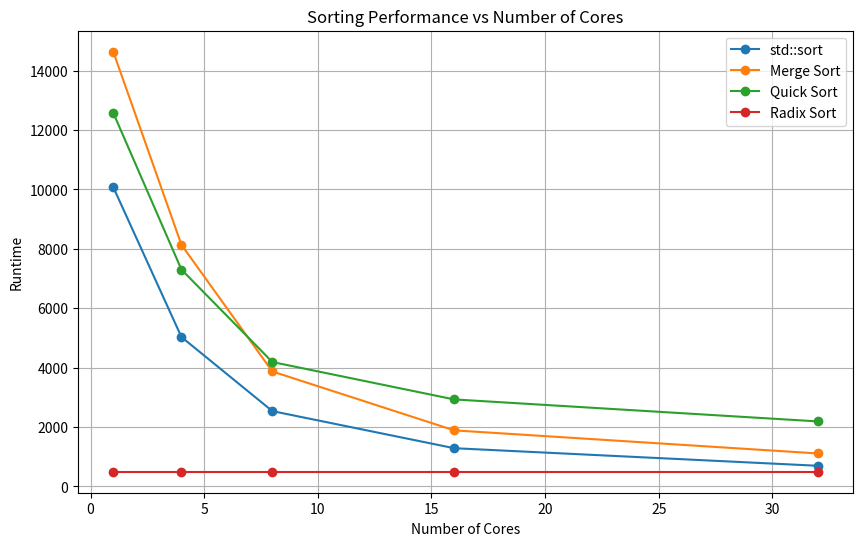

Python code for this plot:
import matplotlib.pyplot as plt

cores = [1, 4, 8, 16, 32]

std_sort = [10077, 5031, 2537, 1288, 696]
merge_sort = [14636, 8136, 3871, 1889, 1111]
quick_sort = [12579, 7302, 4189, 2930, 2190]
radix_sort = [496, 496, 496, 496, 496]

plt.figure(figsize=(10,6))

plt.plot(cores, std_sort, marker='o', label='std::sort')
plt.plot(cores, merge_sort, marker='o', label='Merge Sort')
plt.plot(cores, quick_sort, marker='o', label='Quick Sort')
plt.plot(cores, radix_sort, marker='o', label='Radix Sort')

plt.xlabel('Number of Cores')
plt.ylabel('Runtime')
plt.title('Sorting Performance vs Number of Cores')
plt.legend()
plt.grid(True)

plt.show()
